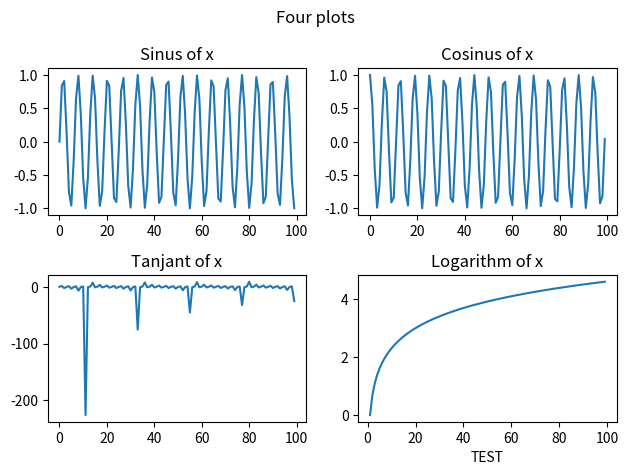

Reproduce this figure in Python. (Note: this script raises an exception after producing the figure.)
import numpy as np
import matplotlib.pyplot as plt
from matplotlib import style

# array from 0 to 99
x = np.arange(100)

# 2x2 subplots, total 4 grid plots
fig, axs = plt.subplots(2, 2)

# first subplot
axs[0, 0].plot(x,np.sin(x)) # sinus of x
axs[0, 0].set_title("Sinus of x") # title for subplot

# second subplot
axs[0, 1].plot(x,np.cos(x)) # sinus of x
axs[0, 1].set_title("Cosinus of x") # title for subplot

# third subplot
axs[1, 0].plot(x,np.tan(x)) # tanjant of x
axs[1, 0].set_title("Tanjant of x") # title for subplot

# fourth subplot
axs[1, 1].plot(x,np.log(x)) # sinus of x
axs[1, 1].set_title("Logarithm of x") # title for subplot
axs[1, 1].set_xlabel("TEST") # setting fourth plot x label to TEST


fig.suptitle("Four plots") # title for all 

plt.tight_layout() # this will make the plot to not overlaps eachother


# to export we call plt.savefig
# this will save the file to the same folder as this python file
# dpi 300 will increase the resolution
# transparent = True deletes the background color, it is false by default
# bbox_inches cuts away the paddings
# pad_inches adds padding
plt.savefig("img/tutorial12-export-plots", dpi=600, transparent=False, bbox_inches="tight", pad_inches=0.2) 
